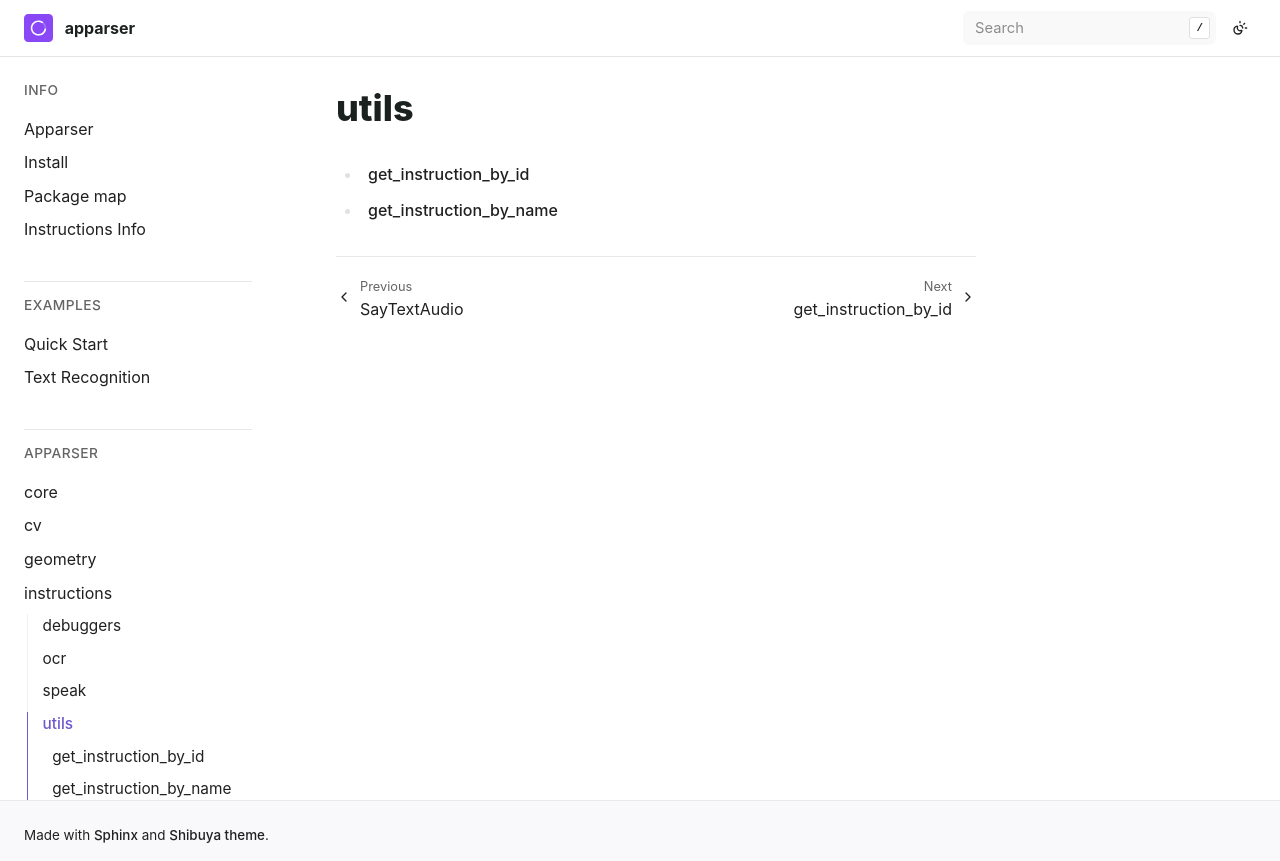

repository: apparser-development/apparser · page: api/instructions/utils/index.html · generator: sphinx

utils
===========================


.. toctree::
   :maxdepth: 1
   :titlesonly:

   get_instruction_by_id
   get_instruction_by_name
